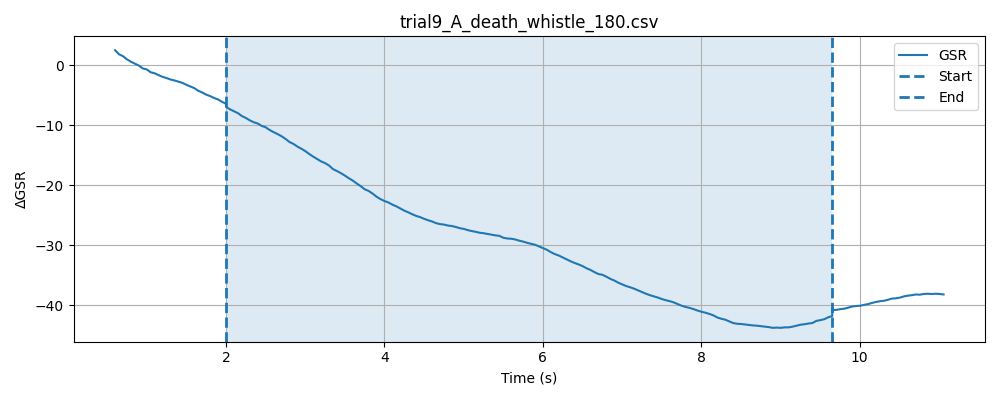

Source data for this figure (header and first rows):
timestamp, elapsed_sec, gsr_raw, phase
1778477435, 0.04814, 2125, baseline
1778477435, 0.09791, 2119, baseline
1778477435, 0.148, 2122, baseline
1778477435, 0.198, 2121, baseline
1778477435, 0.2481, 2118, baseline
1778477435, 0.2982, 2119, baseline
1778477435, 0.3482, 2118, baseline
1778477435, 0.3981, 2114, baseline
1778477435, 0.4482, 2116, baseline
1778477435, 0.4984, 2113, baseline
1778477436, 0.5484, 2115, baseline
1778477436, 0.5985, 2112, baseline
1778477436, 0.6485, 2113, baseline
1778477436, 0.6985, 2112, baseline
1778477436, 0.7485, 2110, baseline
1778477436, 0.7985, 2112, baseline
1778477436, 0.8486, 2111, baseline
1778477436, 0.8986, 2113, baseline
1778477436, 0.9487, 2111, baseline
1778477436, 0.9988, 2112, baseline
1778477436, 1.048, 2113, baseline
1778477436, 1.099, 2110, baseline
1778477436, 1.149, 2111, baseline
1778477436, 1.199, 2109, baseline
1778477436, 1.249, 2111, baseline
1778477436, 1.299, 2108, baseline
1778477436, 1.349, 2111, baseline
1778477436, 1.399, 2109, baseline
1778477436, 1.449, 2111, baseline
1778477436, 1.499, 2110, baseline
1778477437, 1.549, 2111, baseline
1778477437, 1.599, 2106, baseline
1778477437, 1.649, 2110, baseline
1778477437, 1.699, 2104, baseline
1778477437, 1.749, 2109, baseline
1778477437, 1.799, 2107, baseline
1778477437, 1.849, 2105, baseline
1778477437, 1.899, 2108, baseline
1778477437, 1.949, 2106, baseline
1778477437, 1.999, 2106, baseline
1778477437, 2.049, 2107, baseline
1778477437, 0.04741, 2106, stimulus
1778477437, 0.09716, 2105, stimulus
1778477437, 0.1472, 2104, stimulus
1778477437, 0.1973, 2105, stimulus
1778477437, 0.2472, 2102, stimulus
1778477437, 0.2973, 2103, stimulus
1778477437, 0.3475, 2102, stimulus
1778477437, 0.3974, 2103, stimulus
1778477437, 0.4475, 2103, stimulus
1778477438, 0.4976, 2102, stimulus
1778477438, 0.5477, 2101, stimulus
1778477438, 0.5977, 2101, stimulus
1778477438, 0.6477, 2098, stimulus
1778477438, 0.6977, 2100, stimulus
1778477438, 0.7477, 2103, stimulus
1778477438, 0.7978, 2098, stimulus
1778477438, 0.8478, 2098, stimulus
1778477438, 0.8977, 2096, stimulus
1778477438, 0.9478, 2099, stimulus
... 203 more rows
